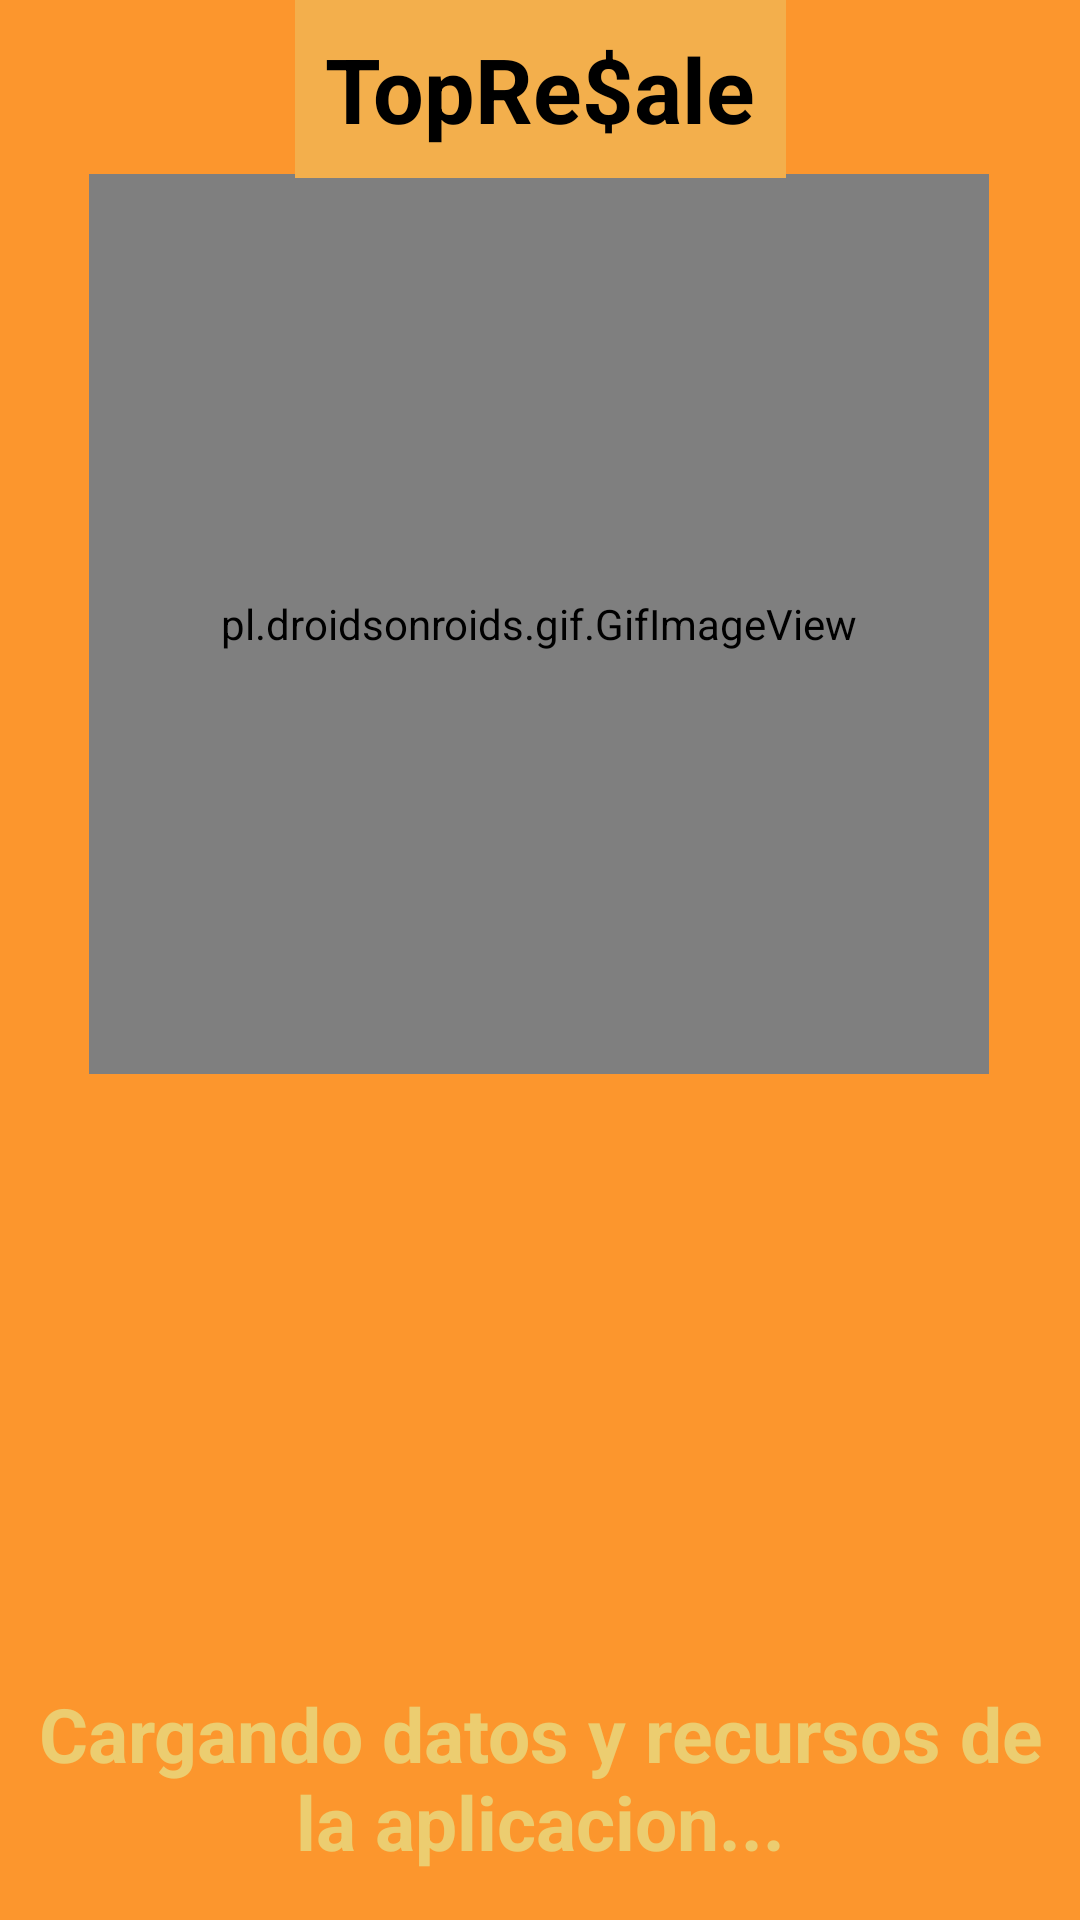

Android layout source for this screen:
<!-- AndroidManifest.xml: application theme Theme.TopResale -->
<!-- res/layout/activity_pantalla_de_carga.xml -->
<?xml version="1.0" encoding="utf-8"?>
<androidx.constraintlayout.widget.ConstraintLayout xmlns:android="http://schemas.android.com/apk/res/android"
    xmlns:app="http://schemas.android.com/apk/res-auto"
    xmlns:tools="http://schemas.android.com/tools"
    android:layout_width="match_parent"
    android:layout_height="match_parent"
    tools:context=".View.PantallaDeCargaActivity">

    <TextView
        android:id="@+id/fondoTextView"
        android:layout_width="match_parent"
        android:layout_height="match_parent"
        android:background="#FC962D"
        app:layout_constraintBottom_toBottomOf="parent"
        app:layout_constraintEnd_toEndOf="parent"
        app:layout_constraintStart_toStartOf="parent"
        app:layout_constraintTop_toTopOf="parent" />

    <pl.droidsonroids.gif.GifImageView
        android:id="@+id/gifImageView"
        android:layout_width="300sp"
        android:layout_height="300sp"
        android:src="@drawable/chad"
        app:layout_constraintBottom_toBottomOf="parent"
        app:layout_constraintEnd_toEndOf="parent"
        app:layout_constraintHorizontal_bias="0.495"
        app:layout_constraintStart_toStartOf="parent"
        app:layout_constraintTop_toTopOf="parent"
        app:layout_constraintVertical_bias="0.171"
        android:padding="5dp"
        android:background="@color/carne"/>

    <TextView
        android:id="@+id/loadingTextView"
        android:layout_width="0dp"
        android:layout_height="wrap_content"
        android:layout_marginBottom="16dp"
        android:gravity="center"
        android:text="@string/loading"
        android:textColor="#ECCD70"
        android:textSize="25sp"
        android:textStyle="bold"
        app:layout_constraintBottom_toBottomOf="@+id/fondoTextView"
        app:layout_constraintEnd_toEndOf="parent"
        app:layout_constraintHorizontal_bias="0.0"
        app:layout_constraintStart_toStartOf="parent" />

    <TextView
        android:id="@+id/nombreApp"
        android:layout_width="wrap_content"
        android:layout_height="wrap_content"
        android:text="@string/app_name"
        android:textColor="@color/black"
        android:textSize="30sp"
        android:textStyle="bold"
        app:layout_constraintBottom_toTopOf="@+id/gifImageView"
        app:layout_constraintEnd_toEndOf="parent"
        app:layout_constraintStart_toStartOf="parent"
        app:layout_constraintTop_toTopOf="@+id/fondoTextView"
        android:padding="10dp"
        android:background="@color/carne"/>

</androidx.constraintlayout.widget.ConstraintLayout>
<!-- resources referenced by this layout -->
<resources>
  <color name="black">#FF000000</color>
  <color name="carne">#F3AF4C</color>
  <string name="app_name">TopRe$ale</string>
  <string name="loading">Cargando datos y recursos de la aplicacion...</string>
  <style name="Theme.TopResale" parent="Theme.MaterialComponents.DayNight.DarkActionBar">
          
          <item name="colorPrimary">@color/carne</item>
          <item name="colorPrimaryVariant">@color/purple_700</item>
          <item name="colorOnPrimary">@color/white</item>
          
          <item name="colorSecondary">@color/teal_200</item>
          <item name="colorSecondaryVariant">@color/teal_700</item>
          <item name="colorOnSecondary">@color/black</item>
          
          <item name="android:statusBarColor">?attr/colorPrimaryVariant</item>
          
      </style>
  <color name="purple_700">#FF3700B3</color>
  <color name="white">#FFFFFFFF</color>
  <color name="teal_200">#FF03DAC5</color>
  <color name="teal_700">#FF018786</color>
</resources>
